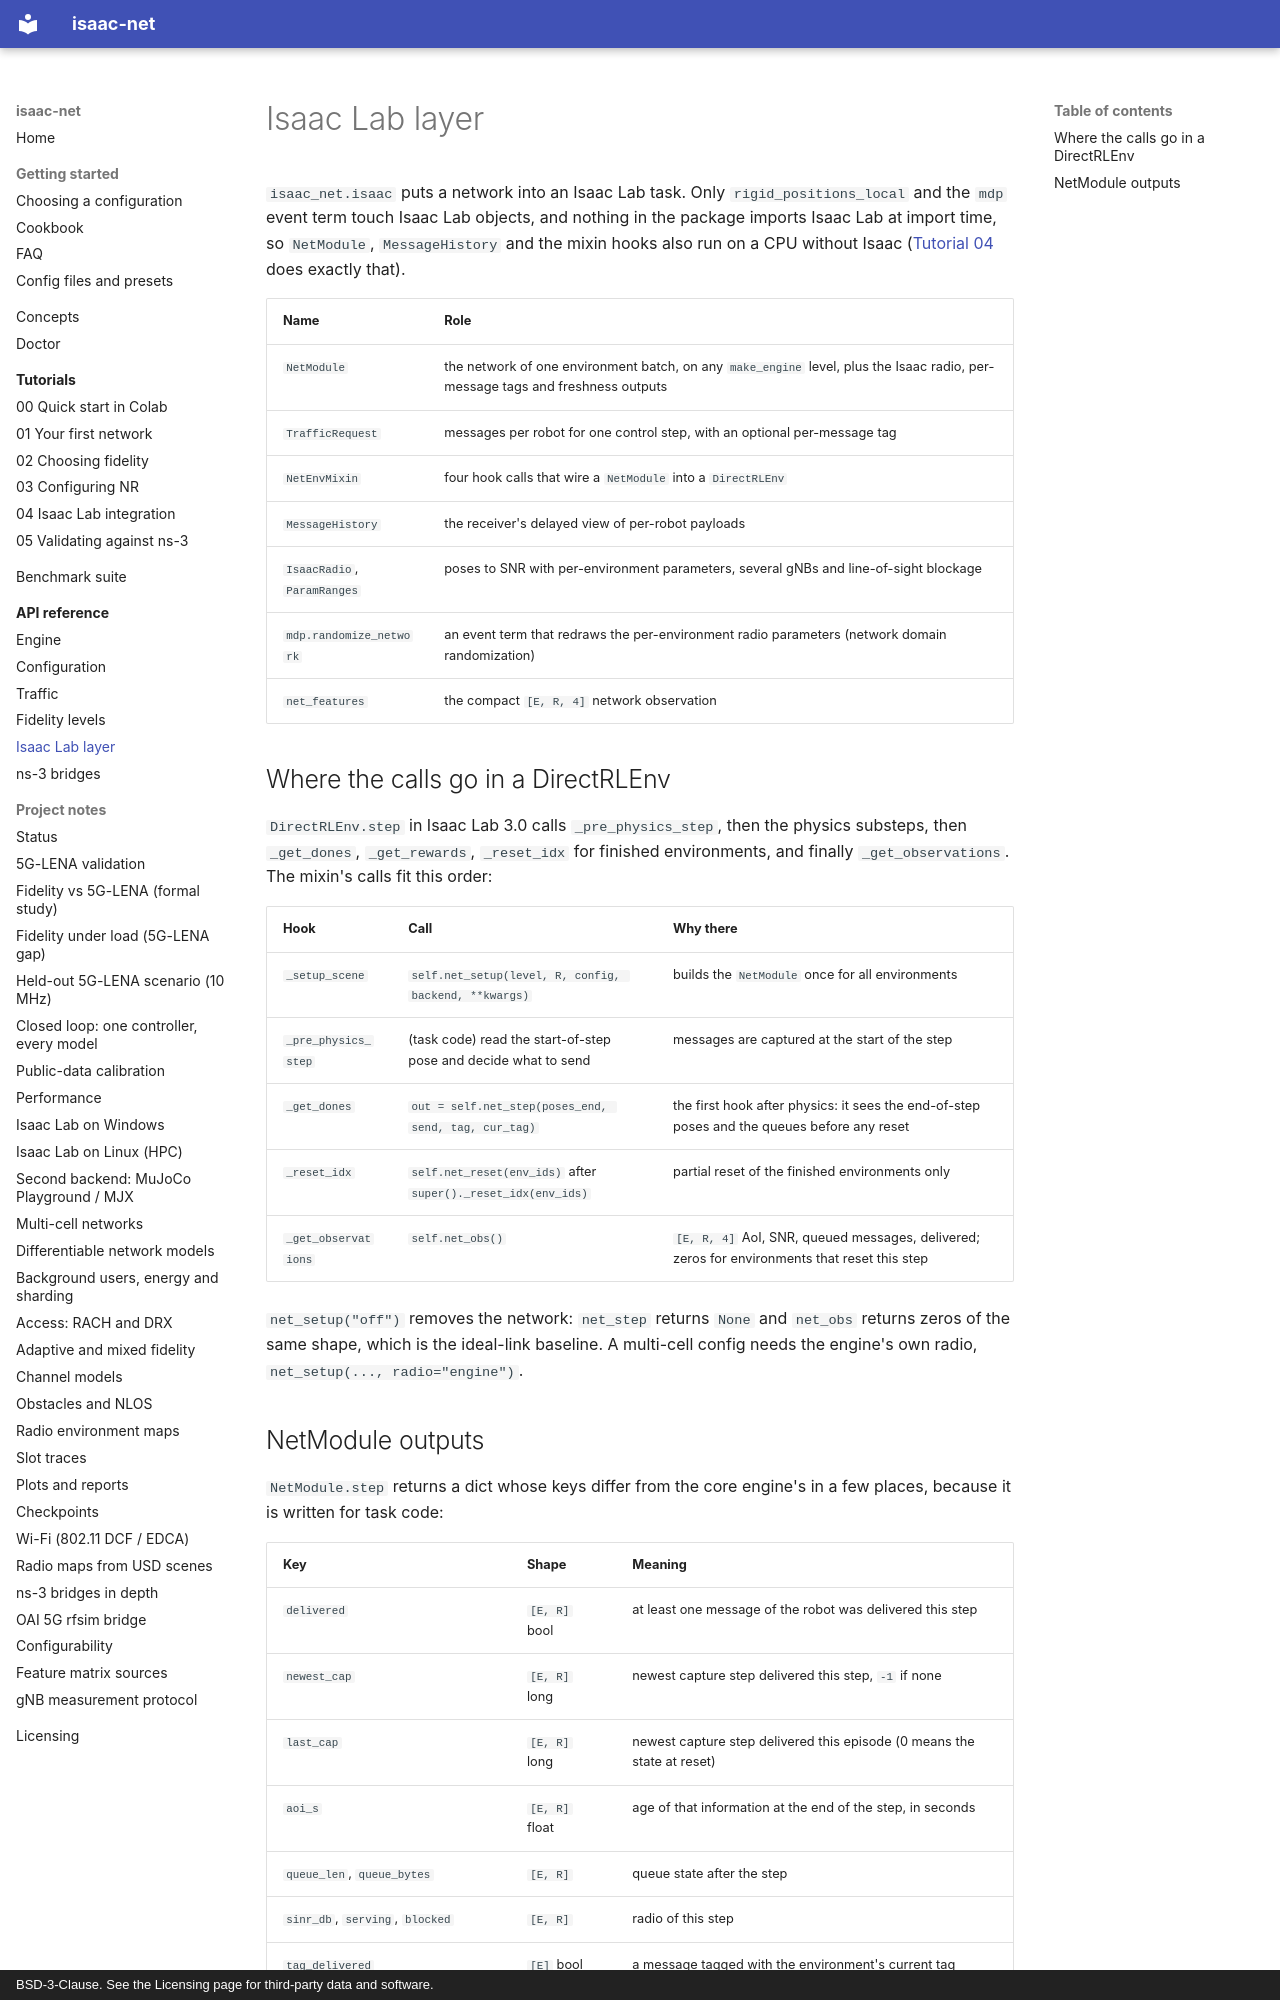

repository: ZzZTripleZzZ/isaac-net · page: reference/isaac/index.html · generator: mkdocs · copyright: BSD-3-Clause. See the Licensing page for third-party data and software.

# Isaac Lab layer

`isaac_net.isaac` puts a network into an Isaac Lab task. Only `rigid_positions_local` and the `mdp` event term touch Isaac Lab objects, and nothing in the package imports Isaac Lab at import time, so `NetModule`, `MessageHistory` and the mixin hooks also run on a CPU without Isaac ([Tutorial 04](../tutorials/04_isaac_lab_integration.ipynb) does exactly that).

| Name | Role |
|:---|:---|
| `NetModule` | the network of one environment batch, on any `make_engine` level, plus the Isaac radio, per-message tags and freshness outputs |
| `TrafficRequest` | messages per robot for one control step, with an optional per-message tag |
| `NetEnvMixin` | four hook calls that wire a `NetModule` into a `DirectRLEnv` |
| `MessageHistory` | the receiver's delayed view of per-robot payloads |
| `IsaacRadio`, `ParamRanges` | poses to SNR with per-environment parameters, several gNBs and line-of-sight blockage |
| `mdp.randomize_network` | an event term that redraws the per-environment radio parameters (network domain randomization) |
| `net_features` | the compact `[E, R, 4]` network observation |

## Where the calls go in a DirectRLEnv

`DirectRLEnv.step` in Isaac Lab 3.0 calls `_pre_physics_step`, then the physics substeps, then `_get_dones`, `_get_rewards`, `_reset_idx` for finished environments, and finally `_get_observations`. The mixin's calls fit this order:

| Hook | Call | Why there |
|:---|:---|:---|
| `_setup_scene` | `self.net_setup(level, R, config, backend, **kwargs)` | builds the `NetModule` once for all environments |
| `_pre_physics_step` | (task code) read the start-of-step pose and decide what to send | messages are captured at the start of the step |
| `_get_dones` | `out = self.net_step(poses_end, send, tag, cur_tag)` | the first hook after physics: it sees the end-of-step poses and the queues before any reset |
| `_reset_idx` | `self.net_reset(env_ids)` after `super()._reset_idx(env_ids)` | partial reset of the finished environments only |
| `_get_observations` | `self.net_obs()` | `[E, R, 4]` AoI, SNR, queued messages, delivered; zeros for environments that reset this step |

`net_setup("off")` removes the network: `net_step` returns `None` and `net_obs` returns zeros of the same shape, which is the ideal-link baseline. A multi-cell config needs the engine's own radio, `net_setup(..., radio="engine")`.
